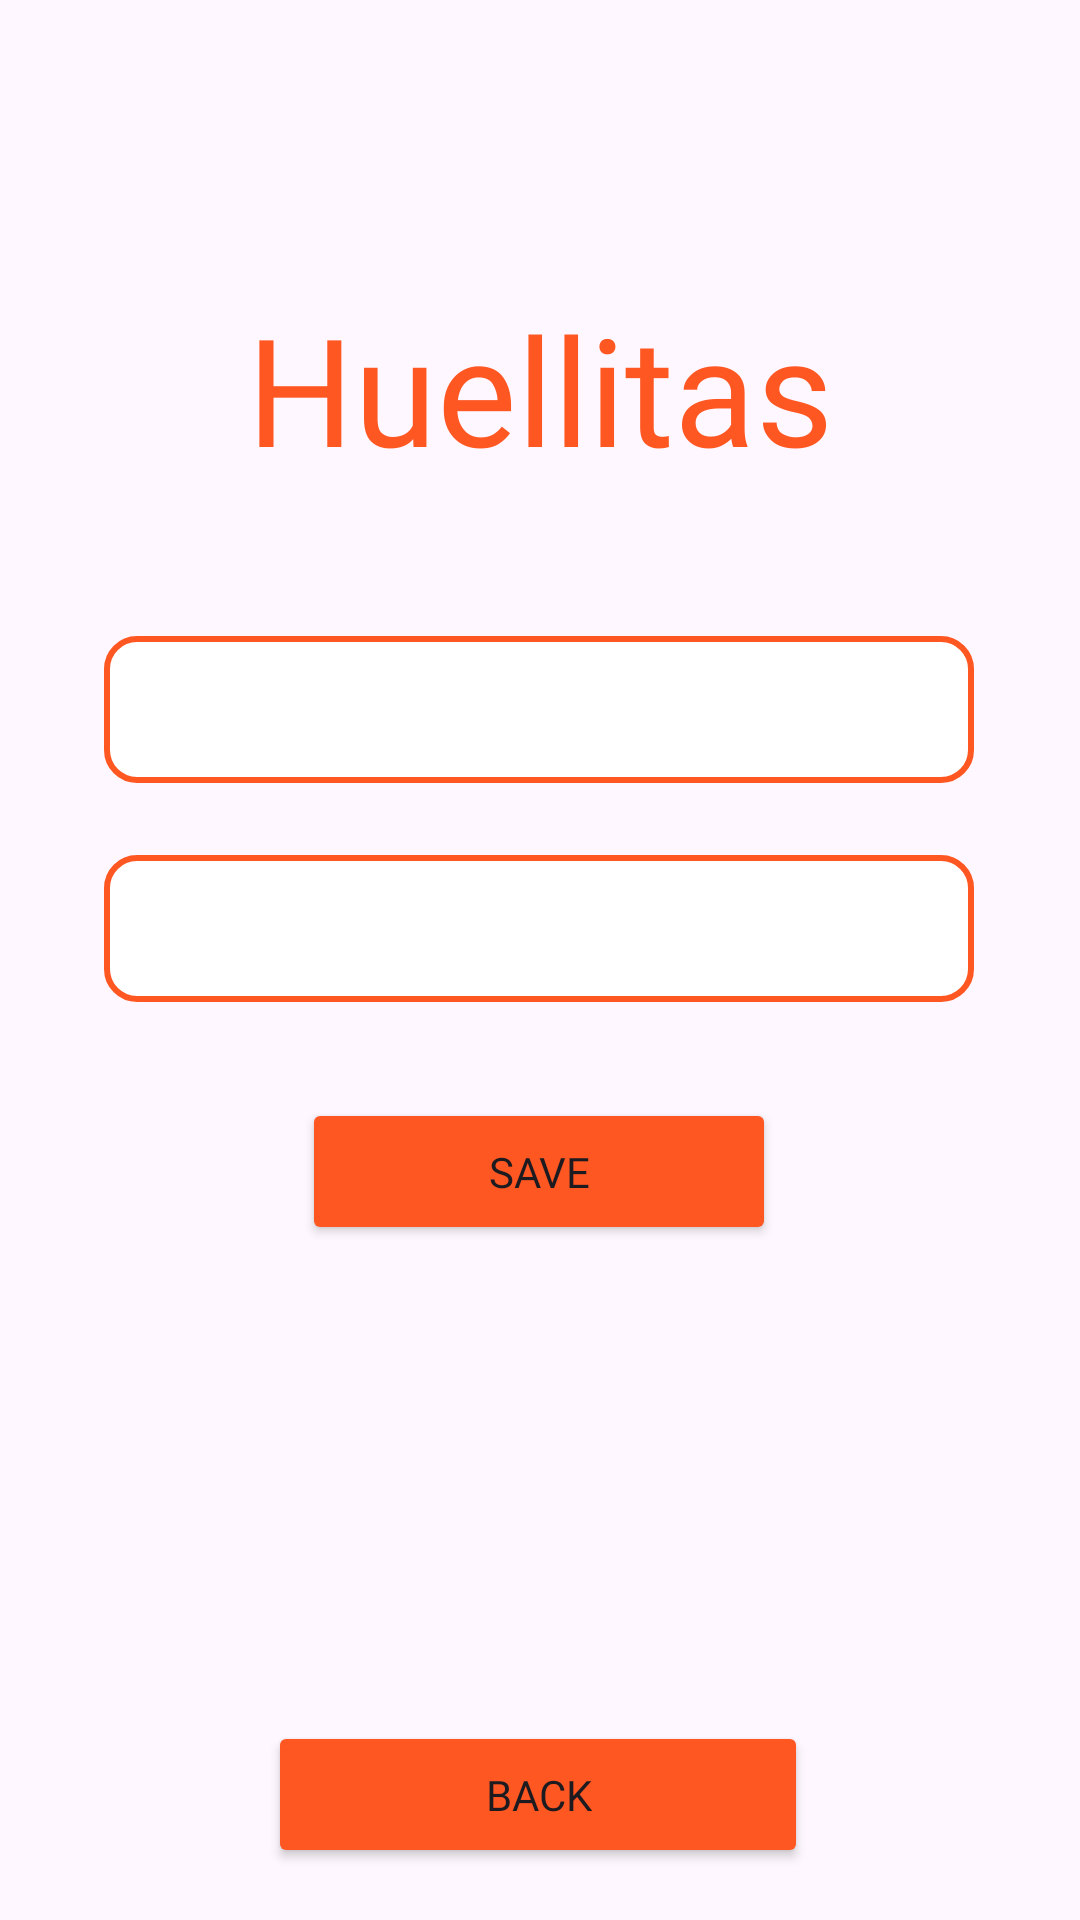

This screen was rendered from an Android layout file. Write that file and the resources it references.
<!-- AndroidManifest.xml: application theme Theme.PlantillaVeterinaria -->
<!-- res/layout/activity_vacunas.xml -->
<?xml version="1.0" encoding="utf-8"?>
<androidx.constraintlayout.widget.ConstraintLayout xmlns:android="http://schemas.android.com/apk/res/android"
    xmlns:app="http://schemas.android.com/apk/res-auto"
    xmlns:tools="http://schemas.android.com/tools"
    android:layout_width="match_parent"
    android:layout_height="match_parent"
    android:background="@drawable/splahs"
    tools:context=".VacunasActivity">

    <TextView
        android:id="@+id/title"
        android:layout_width="271dp"
        android:layout_height="92dp"
        android:layout_marginTop="96dp"
        android:fontFamily="@font/font2"
        android:text="Huellitas"
        android:textAlignment="center"
        android:textColor="@color/orange"
        android:textSize="50dp"
        app:layout_constraintEnd_toEndOf="parent"
        app:layout_constraintStart_toStartOf="parent"
        app:layout_constraintTop_toTopOf="parent" />

    <Spinner
        android:id="@+id/mascotaspi"
        android:layout_width="290dp"
        android:layout_height="49dp"
        android:paddingLeft="0dp"
        android:layout_marginTop="24dp"
        android:background="@drawable/styletxt"
        android:textAlignment="center"
        app:layout_constraintEnd_toEndOf="parent"
        app:layout_constraintHorizontal_bias="0.495"
        app:layout_constraintStart_toStartOf="parent"
        app:layout_constraintTop_toBottomOf="@+id/title" />

    <Spinner
        android:id="@+id/vacunaspi"
        android:layout_width="290dp"
        android:layout_height="49dp"
        android:paddingLeft="0dp"
        android:layout_marginTop="24dp"
        android:background="@drawable/styletxt"
        android:textAlignment="center"
        app:layout_constraintEnd_toEndOf="parent"
        app:layout_constraintHorizontal_bias="0.495"
        app:layout_constraintStart_toStartOf="parent"
        app:layout_constraintTop_toBottomOf="@+id/mascotaspi" />

    <Button
        android:id="@+id/save"
        android:layout_width="158dp"
        android:layout_height="49dp"
        android:layout_marginTop="32dp"
        android:backgroundTint="@color/orange"
        android:fontFamily="@font/font2"
        android:text="Save"
        app:layout_constraintEnd_toEndOf="parent"
        app:layout_constraintHorizontal_bias="0.498"
        app:layout_constraintStart_toStartOf="parent"
        app:layout_constraintTop_toBottomOf="@+id/vacunaspi" />

    <Button
        android:id="@+id/back"
        android:layout_width="180dp"
        android:layout_height="49dp"
        android:layout_marginTop="150dp"
        android:backgroundTint="@color/orange"
        android:fontFamily="@font/font2"
        android:text="Back"
        app:layout_constraintBottom_toBottomOf="parent"
        app:layout_constraintEnd_toEndOf="parent"
        app:layout_constraintHorizontal_bias="0.497"
        app:layout_constraintStart_toStartOf="parent"
        app:layout_constraintTop_toBottomOf="@+id/save"
        app:layout_constraintVertical_bias="0.328" />

</androidx.constraintlayout.widget.ConstraintLayout>
<!-- resources referenced by this layout -->
<resources>
  <color name="orange">#FF5722</color>
  <!-- drawable styletxt (drawable) -->
  <?xml version="1.0" encoding="utf-8"?>
  <shape xmlns:android="http://schemas.android.com/apk/res/android">
      <solid android:color="@color/white"></solid>
      <corners android:radius="10dp"></corners>
      <stroke android:color="@color/orange" android:width="2dp"></stroke>
  </shape>
  <style name="Theme.PlantillaVeterinaria" parent="Base.Theme.PlantillaVeterinaria" />
  <color name="white">#FFFFFFFF</color>
  <style name="Base.Theme.PlantillaVeterinaria" parent="Theme.Material3.DayNight.NoActionBar">
          
          
      </style>
</resources>
